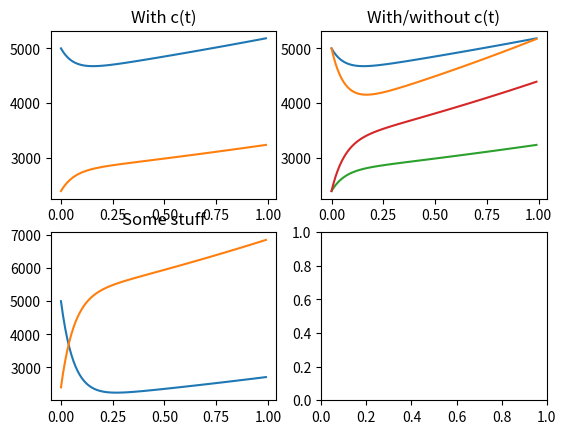

Generate this figure with matplotlib:
import numpy as np
import math
import matplotlib.pyplot as plt

A11 = np.array([[0.4, 0.2], [0.1, 0.2]])
A12 = np.array([[0.3, 0.2]]).T
A21 = np.array([[0.2, 0.3]])
A22 = 0.5
B1 = np.array([[0.2, 0.3], [0.7, 0.8]])
B2 = np.array([[0.1, 0]]).T
c1 = lambda t: np.array([[1000, 400]]).T * np.exp(0.05*t)
c2 = 200

x0 = np.array([[5000, 2400]]).T

EmA22inv = np.linalg.inv(np.identity(1) - A22)
A1 = A11 + A12*EmA22inv*A21
B = B1 + B2*EmA22inv*A21

# print("A1 = ",A1)
# print("B = ",B)

c = lambda t: c1(t) - A12*(EmA22inv)*c2 - B2*(EmA22inv)*c2

dx1dtwC = lambda x,t: np.linalg.inv(B).dot((np.identity(2) - A1).dot(x) - c(t))
dx1dtwoC = lambda x,t: np.linalg.inv(B).dot((np.identity(2) - A1).dot(x))
dx1dt2 = lambda x,t : (np.identity(2)-A1).dot(np.linalg.inv(B).dot(x))

dt = 0.01

t = np.arange(0, 1, dt)
x1wC = [x0]
x1woC = [x0]
x2 = [x0]

for i in t[1:]:
    x1wC.append(x1wC[-1] + dx1dtwC(x1wC[-1],i)*dt)
    x1woC.append(x1woC[-1] + dx1dtwoC(x1woC[-1],i)*dt)
    x2.append(x2[-1] + dx1dt2(x2[-1], i)*dt)

x1wC = np.array(x1wC)
x1woC = np.array(x1woC)
x2 = np.array(x2)
fig, axs = plt.subplots(2, 2)
axs[0, 0].set_title("With c(t)")
axs[0, 0].plot(t, x1wC[:,0])
axs[0, 0].plot(t, x1wC[:,1])
axs[0, 1].set_title("With/without c(t)")
axs[0, 1].plot(t, x1wC[:,0])
axs[0, 1].plot(t, x1woC[:,0])
axs[0, 1].plot(t, x1wC[:,1])
axs[0, 1].plot(t, x1woC[:,1])
axs[1, 0].set_title("Some stuff")
axs[1, 0].plot(t, x2[:,0])
axs[1, 0].plot(t, x2[:,1])
plt.show()